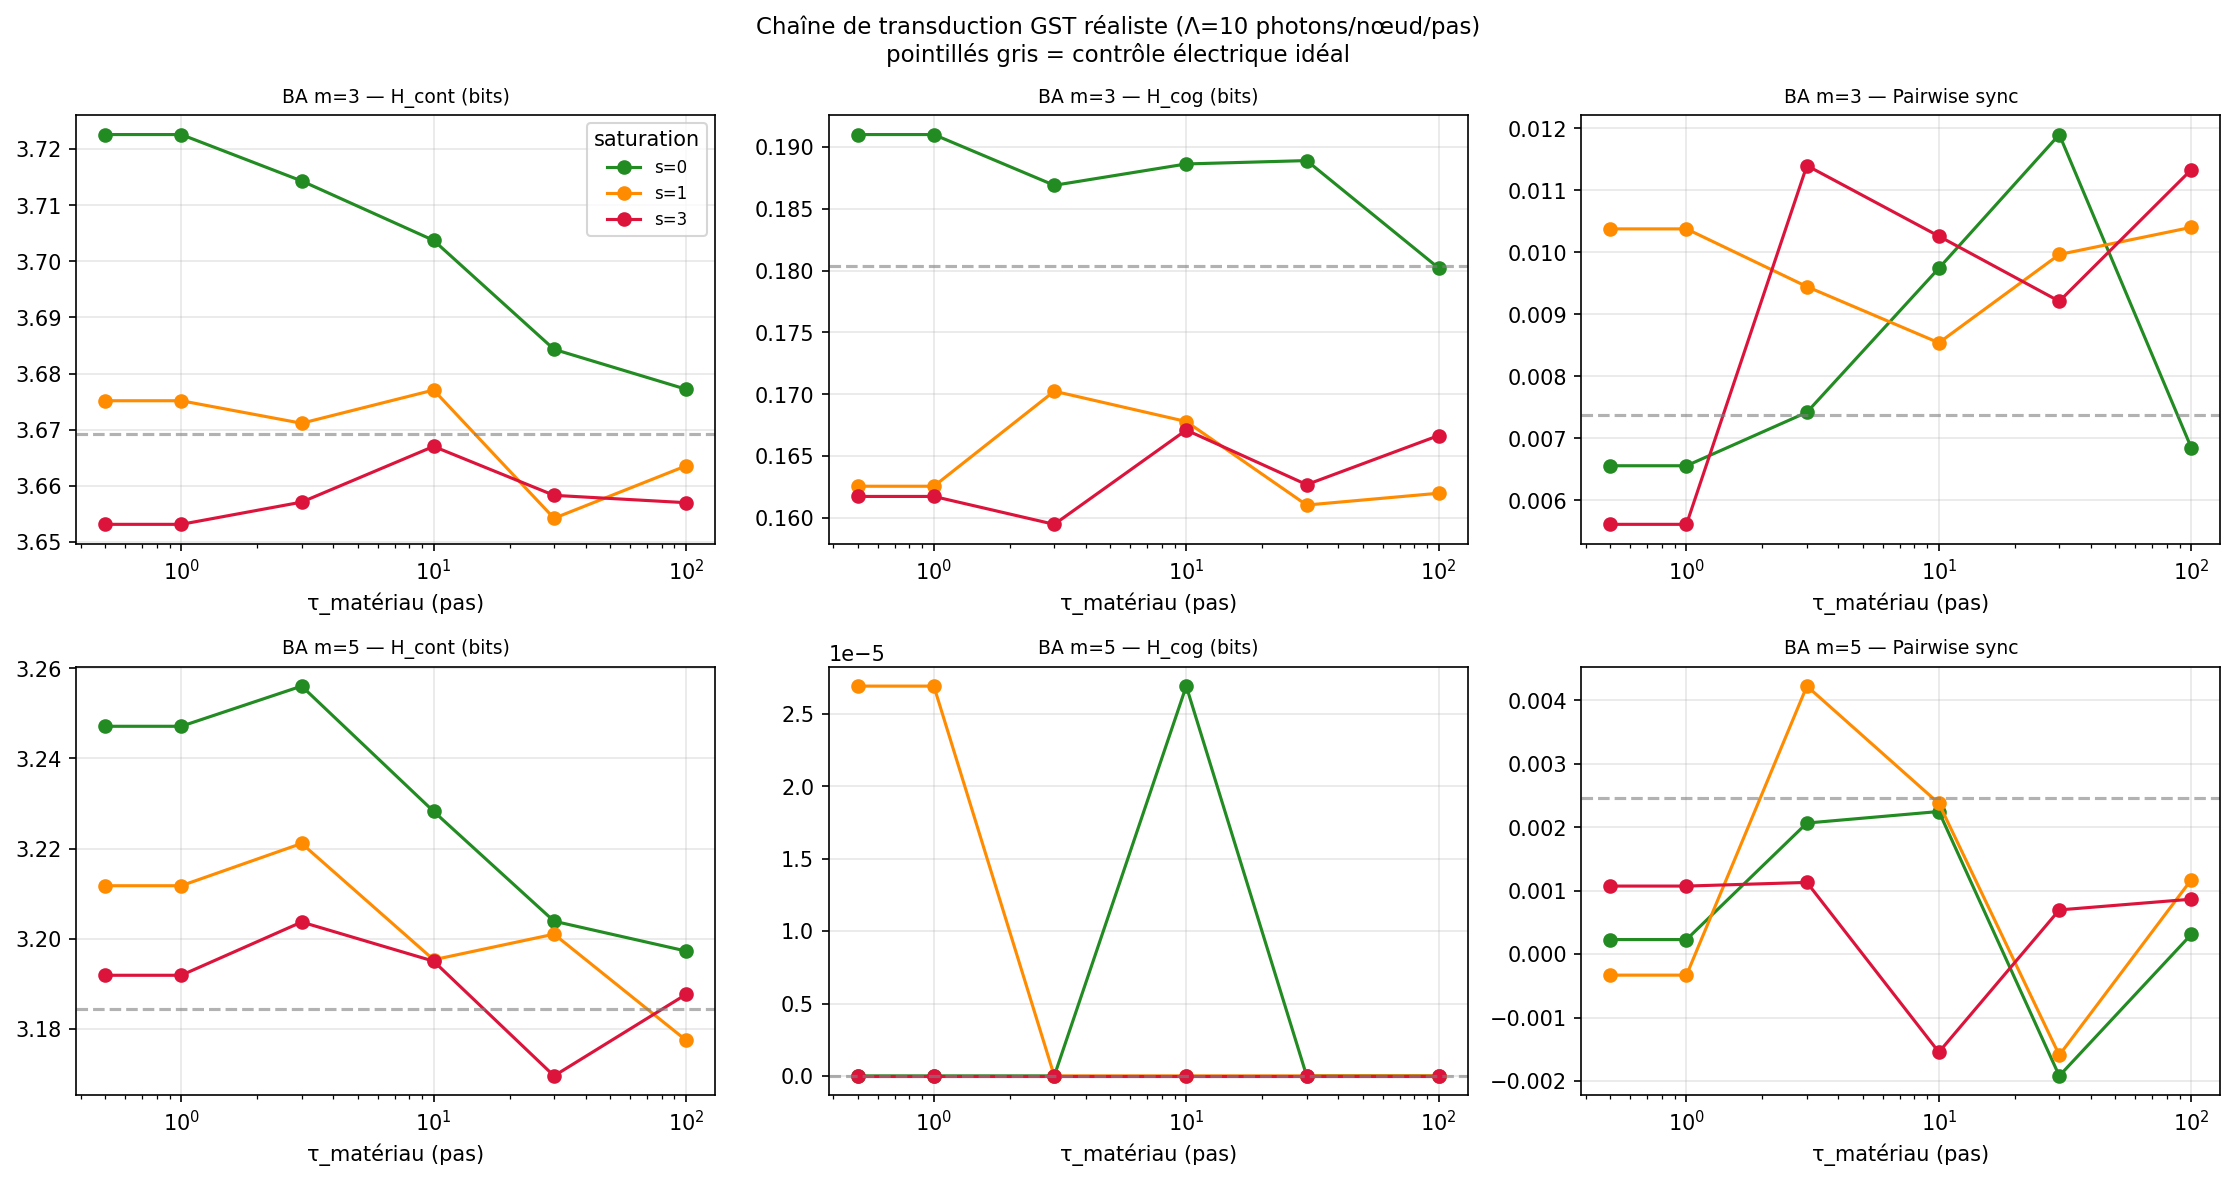

The file beside this chart, header and first rows:
m, condition, s_sat, tau_mat, seed, h_cont, h_cog, sync
3, DETERMINISTIC, , , 42, 3.706, 0.1935, -0.004837
3, DETERMINISTIC, , , 123, 3.723, 0.2502, 0.001986
3, DETERMINISTIC, , , 777, 3.668, 0.1838, 0.01721
3, DETERMINISTIC, , , 17, 3.645, 0.1871, 0.008951
3, DETERMINISTIC, , , 256, 3.637, 0.1466, 0.01505
3, DETERMINISTIC, , , 1337, 3.596, 0.09085, 0.002251
3, DETERMINISTIC, , , 99, 3.645, 0.1567, 0.003634
3, DETERMINISTIC, , , 314, 3.698, 0.2057, 0.009861
3, DETERMINISTIC, , , 2024, 3.679, 0.178, 0.0124
3, DETERMINISTIC, , , 888, 3.696, 0.2109, 0.007188
3, s0_tau0, 0.0, 0, 42, 3.757, 0.2023, -0.005504
3, s0_tau0, 0.0, 0, 123, 3.763, 0.2853, -0.0003908
3, s0_tau0, 0.0, 0, 777, 3.712, 0.2052, 0.01486
3, s0_tau0, 0.0, 0, 17, 3.774, 0.2081, 0.003738
3, s0_tau0, 0.0, 0, 256, 3.656, 0.1361, 0.005145
3, s0_tau0, 0.0, 0, 1337, 3.644, 0.1011, 0.02521
3, s0_tau0, 0.0, 0, 99, 3.7, 0.1505, 0.005882
3, s0_tau0, 0.0, 0, 314, 3.726, 0.1838, 0.006257
3, s0_tau0, 0.0, 0, 2024, 3.724, 0.1863, 0.004914
3, s0_tau0, 0.0, 0, 888, 3.771, 0.2513, 0.005451
3, s0_tau1, 0.0, 1, 42, 3.757, 0.2023, -0.005504
3, s0_tau1, 0.0, 1, 123, 3.763, 0.2853, -0.0003908
3, s0_tau1, 0.0, 1, 777, 3.712, 0.2052, 0.01486
3, s0_tau1, 0.0, 1, 17, 3.774, 0.2081, 0.003738
3, s0_tau1, 0.0, 1, 256, 3.656, 0.1361, 0.005145
3, s0_tau1, 0.0, 1, 1337, 3.644, 0.1011, 0.02521
3, s0_tau1, 0.0, 1, 99, 3.7, 0.1505, 0.005882
3, s0_tau1, 0.0, 1, 314, 3.726, 0.1838, 0.006257
3, s0_tau1, 0.0, 1, 2024, 3.724, 0.1863, 0.004914
3, s0_tau1, 0.0, 1, 888, 3.771, 0.2513, 0.005451
3, s0_tau3, 0.0, 3, 42, 3.759, 0.215, 0.001326
3, s0_tau3, 0.0, 3, 123, 3.753, 0.2577, 0.00587
3, s0_tau3, 0.0, 3, 777, 3.744, 0.2135, 0.008986
3, s0_tau3, 0.0, 3, 17, 3.754, 0.1976, 0.01058
3, s0_tau3, 0.0, 3, 256, 3.644, 0.1613, 0.0262
3, s0_tau3, 0.0, 3, 1337, 3.615, 0.1053, 0.002817
3, s0_tau3, 0.0, 3, 99, 3.656, 0.1499, 0.00349
3, s0_tau3, 0.0, 3, 314, 3.734, 0.1718, 0.004039
3, s0_tau3, 0.0, 3, 2024, 3.726, 0.1793, 0.01099
3, s0_tau3, 0.0, 3, 888, 3.758, 0.2176, -0.0001099
3, s0_tau10, 0.0, 10, 42, 3.743, 0.1957, 0.001913
3, s0_tau10, 0.0, 10, 123, 3.772, 0.266, 0.01051
3, s0_tau10, 0.0, 10, 777, 3.721, 0.2092, 0.009392
3, s0_tau10, 0.0, 10, 17, 3.703, 0.2057, 0.009612
3, s0_tau10, 0.0, 10, 256, 3.638, 0.1639, 0.009659
3, s0_tau10, 0.0, 10, 1337, 3.608, 0.1075, 0.007649
3, s0_tau10, 0.0, 10, 99, 3.68, 0.1451, 0.003214
3, s0_tau10, 0.0, 10, 314, 3.719, 0.1798, 0.0117
3, s0_tau10, 0.0, 10, 2024, 3.71, 0.1896, 0.01233
3, s0_tau10, 0.0, 10, 888, 3.744, 0.2238, 0.02146
3, s0_tau30, 0.0, 30, 42, 3.69, 0.2018, -7.44417488509761e-05
3, s0_tau30, 0.0, 30, 123, 3.731, 0.2526, 0.001564
3, s0_tau30, 0.0, 30, 777, 3.707, 0.2179, 0.01674
3, s0_tau30, 0.0, 30, 17, 3.687, 0.2047, 0.01326
3, s0_tau30, 0.0, 30, 256, 3.602, 0.1498, 0.01732
3, s0_tau30, 0.0, 30, 1337, 3.579, 0.09049, 0.02043
3, s0_tau30, 0.0, 30, 99, 3.658, 0.1478, 0.01197
3, s0_tau30, 0.0, 30, 314, 3.737, 0.1936, 0.01614
3, s0_tau30, 0.0, 30, 2024, 3.689, 0.1861, 0.01137
3, s0_tau30, 0.0, 30, 888, 3.765, 0.2442, 0.01031
... 320 more rows
